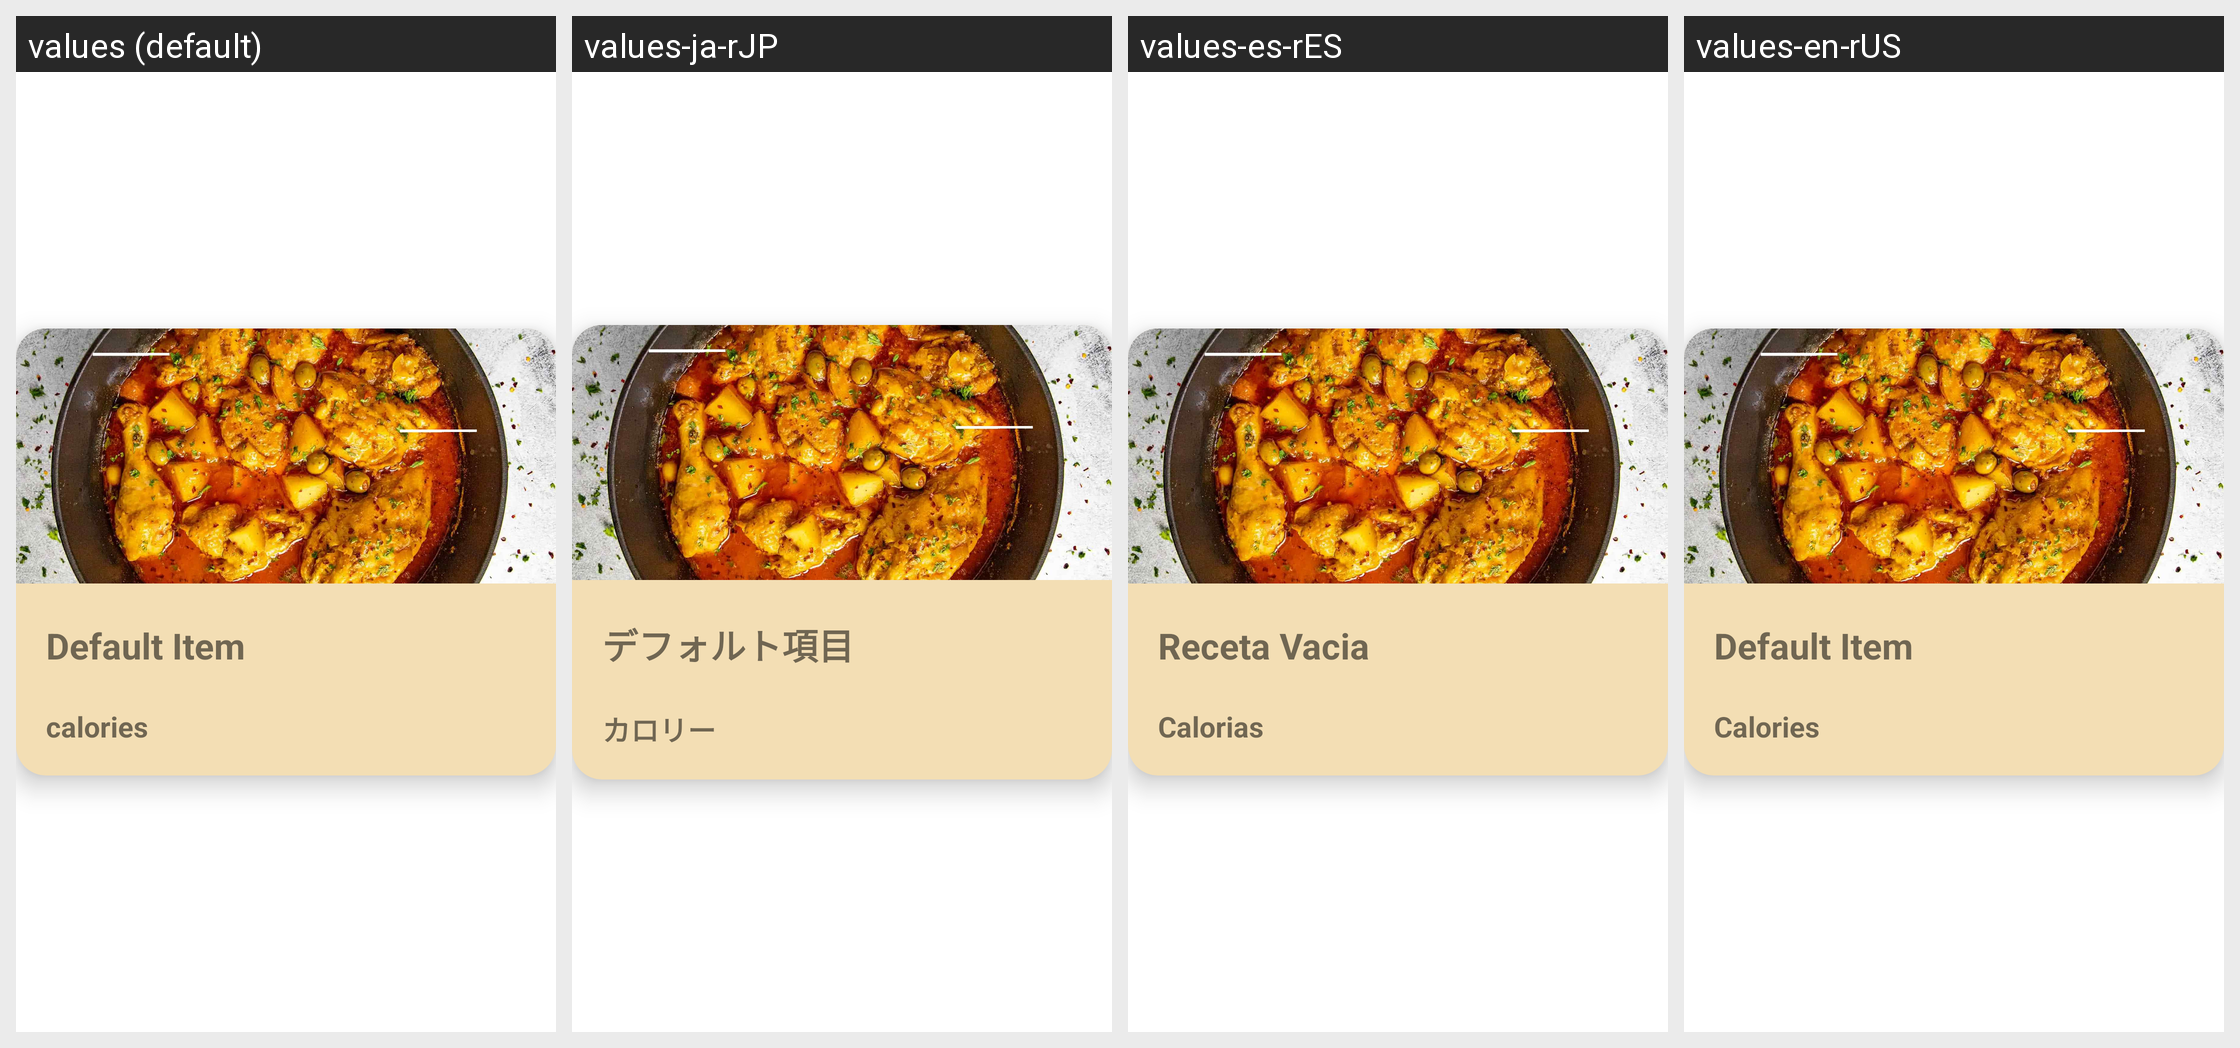

For this localized Android screen grid, give each drawn string resource with its value in every locale shown.
Android screen res/layout/recycle_view_comp.xml rendered under 4 locales, left to right: values (default), values-ja-rJP, values-es-rES, values-en-rUS. Device: Nexus 5 (rendered at 1080×1920; each locale shown at half size, 540×960, under a caption strip naming it); theme Theme.AppItemList.
Strings drawn on this screen, with the default value and each locale's value (text and hints the layout hard-codes, and strings that could not be matched under every locale, appear in the picture but are not listed):

defTitle
  values: Default Item
  values-ja-rJP: デフォルト項目
  values-es-rES: Receta Vacia
  values-en-rUS: Default Item

caloriesString
  values: calories
  values-ja-rJP: カロリー
  values-es-rES: Calorias
  values-en-rUS: Calories
